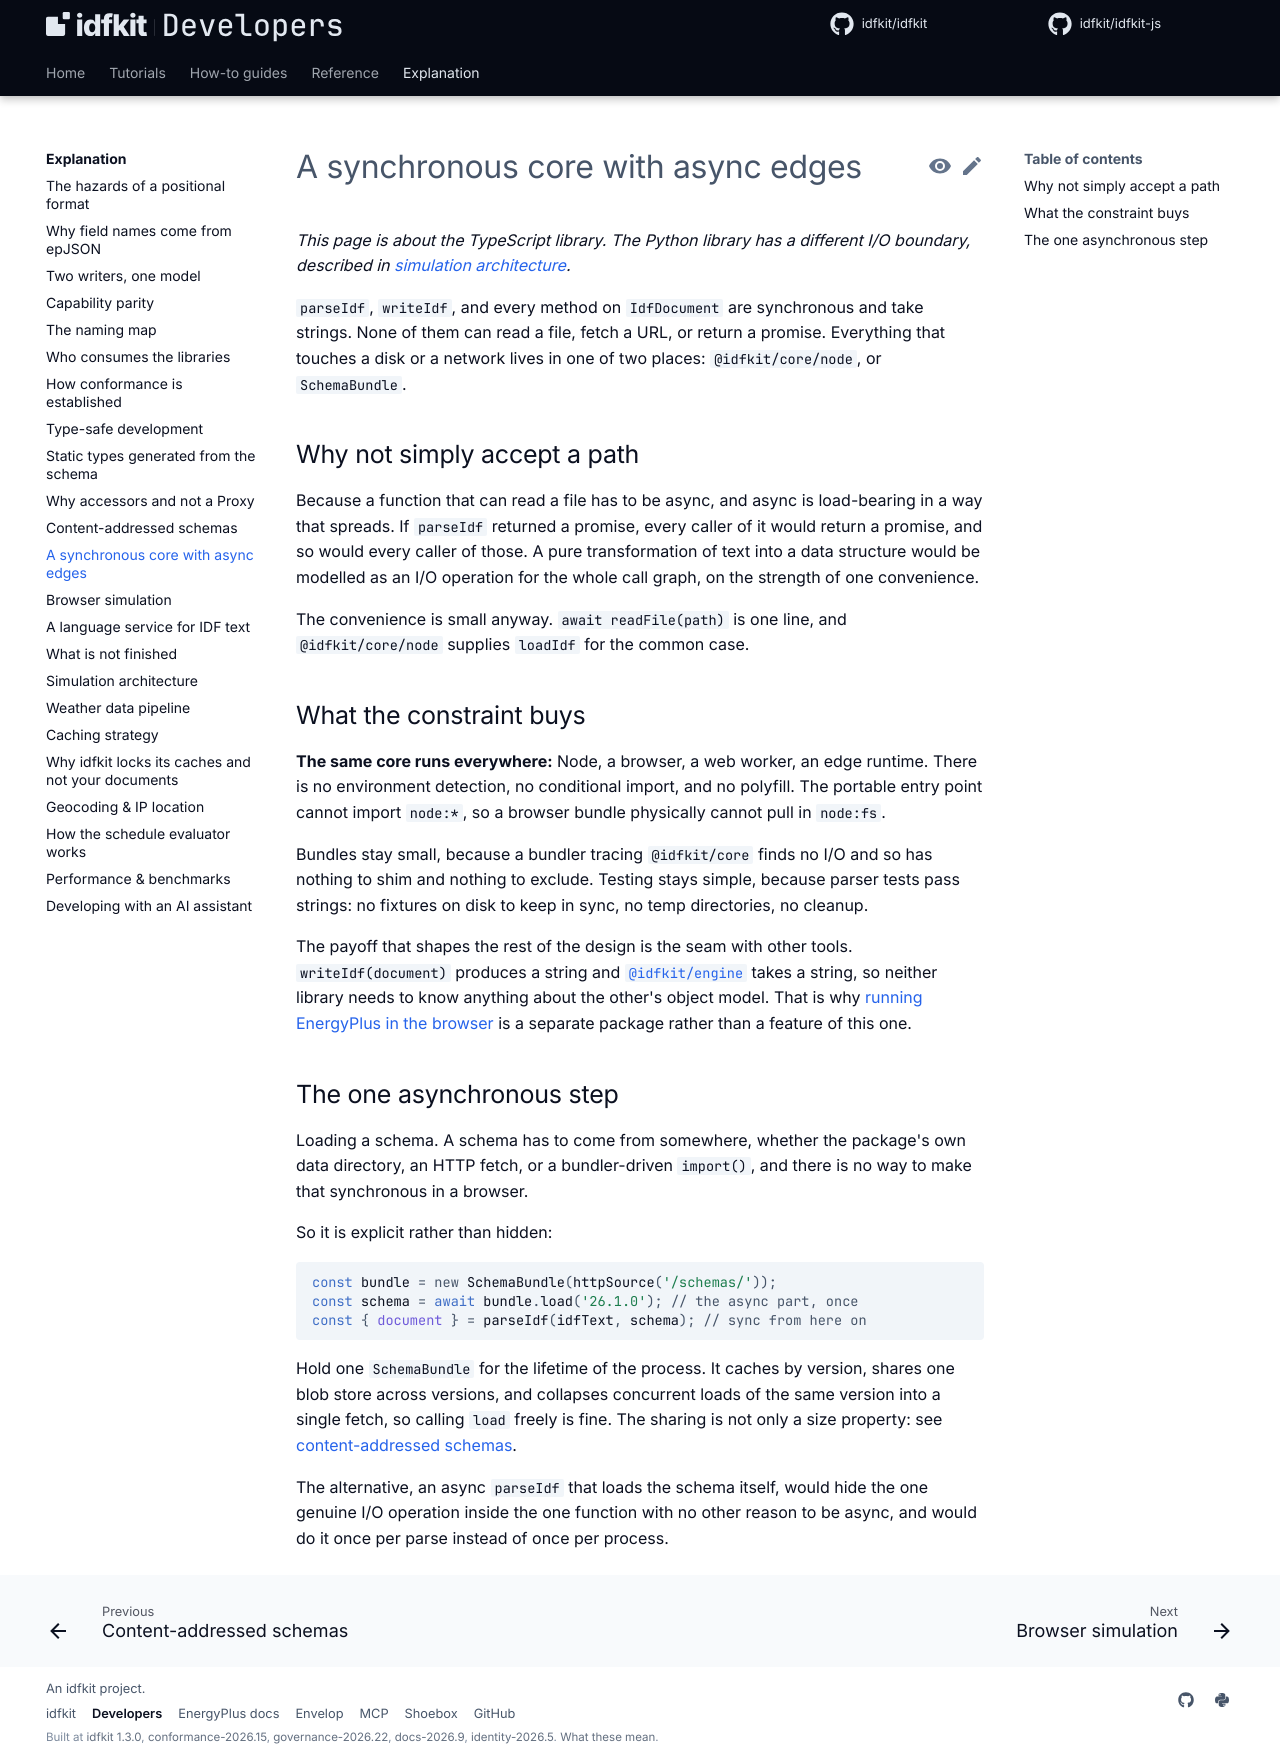

repository: idfkit/idfkit-developers · page: explanation/sync-core-async-edge/index.html · generator: mkdocs

# A synchronous core with async edges

*This page is about the TypeScript library. The Python library has a different
I/O boundary, described in
[simulation architecture](../concepts/simulation-architecture.md).*

`parseIdf`, `writeIdf`, and every method on `IdfDocument` are synchronous and
take strings. None of them can read a file, fetch a URL, or return a promise.
Everything that touches a disk or a network lives in one of two places:
`@idfkit/core/node`, or `SchemaBundle`.

{{ parity("parse") }}

## Why not simply accept a path

Because a function that can read a file has to be async, and async is
load-bearing in a way that spreads. If `parseIdf` returned a promise, every
caller of it would return a promise, and so would every caller of those. A pure
transformation of text into a data structure would be modelled as an I/O
operation for the whole call graph, on the strength of one convenience.

The convenience is small anyway. `await readFile(path)` is one line, and
`@idfkit/core/node` supplies `loadIdf` for the common case.

## What the constraint buys

**The same core runs everywhere:** Node, a browser, a web worker, an edge
runtime. There is no environment detection, no conditional import, and no
polyfill. The portable entry point cannot import `node:*`, so a browser bundle
physically cannot pull in `node:fs`.

Bundles stay small, because a bundler tracing `@idfkit/core` finds no I/O and so
has nothing to shim and nothing to exclude. Testing stays simple, because parser
tests pass strings: no fixtures on disk to keep in sync, no temp directories, no
cleanup.

The payoff that shapes the rest of the design is the seam with other tools.
`writeIdf(document)` produces a string and
[`@idfkit/engine`](https://www.npmjs.com/package/@idfkit/engine) takes a string,
so neither library needs to know anything about the other's object model. That
is why [running EnergyPlus in the browser](parity.md#browser-simulation) is a
separate package rather than a feature of this one.

## The one asynchronous step

Loading a schema. A schema has to come from somewhere, whether the package's own
data directory, an HTTP fetch, or a bundler-driven `import()`, and there is no
way to make that synchronous in a browser.

So it is explicit rather than hidden:

```ts
--8<-- "docs/snippets/js/explanation/sync-core-async-edge/the_one_asynchronous_step.ts:example"
```

Hold one `SchemaBundle` for the lifetime of the process. It caches by version,
shares one blob store across versions, and collapses concurrent loads of the
same version into a single fetch, so calling `load` freely is fine. The sharing
is not only a size property: see
[content-addressed schemas](content-addressed-schemas.md).

The alternative, an async `parseIdf` that loads the schema itself, would hide
the one genuine I/O operation inside the one function with no other reason to be
async, and would do it once per parse instead of once per process.
